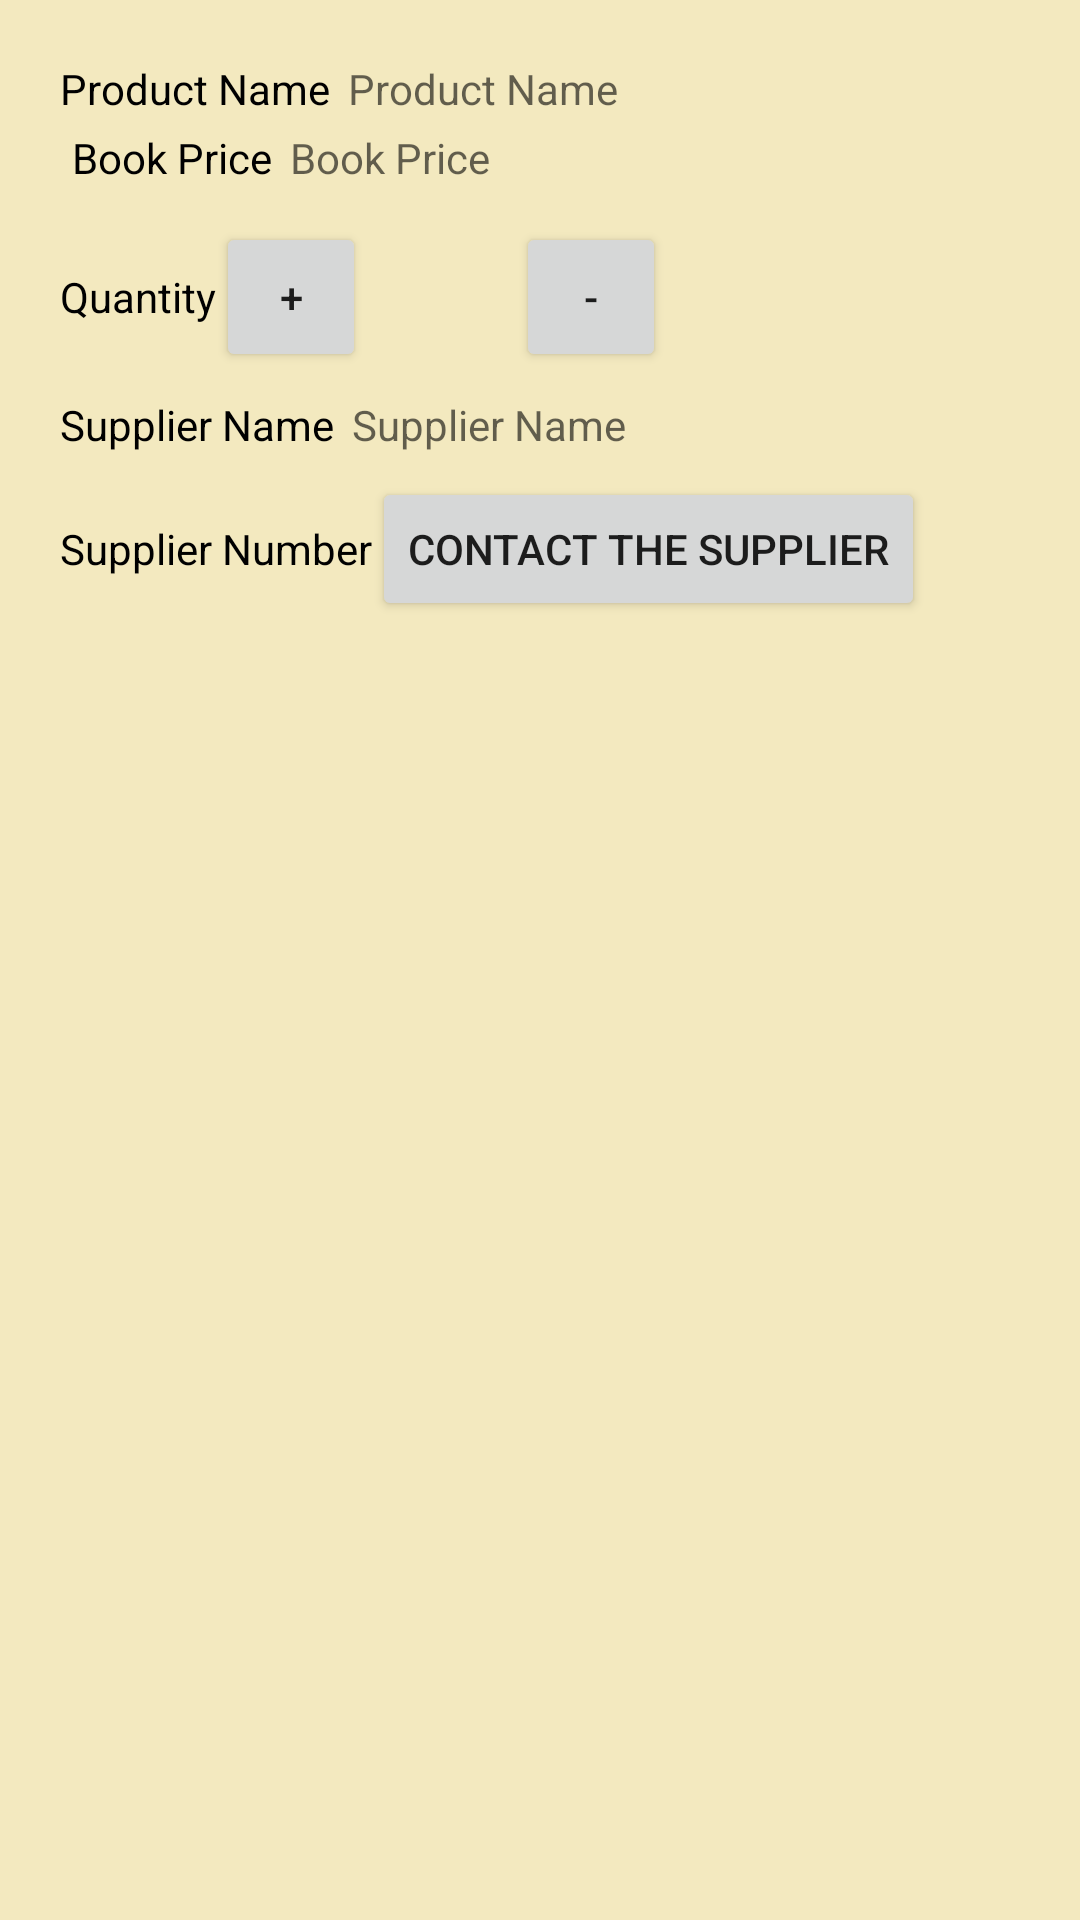

Produce the Android XML layout that renders to this screen, including the resource entries it uses.
<!-- AndroidManifest.xml: activity theme AppTheme -->
<!-- res/layout/activity_details.xml -->
<?xml version="1.0" encoding="utf-8"?>
<LinearLayout
    xmlns:android="http://schemas.android.com/apk/res/android"
    xmlns:tools="http://schemas.android.com/tools"
    android:layout_width="match_parent"
    android:layout_height="match_parent"
    android:orientation="vertical"
    android:padding="16dp"
    tools:context=".DetailsActivity"
    style="@style/DetailsStyle">

    <LinearLayout
        android:layout_width="match_parent"
        android:layout_height="wrap_content"
        android:orientation="vertical"
        android:padding="4dp">

        <LinearLayout
            android:layout_height="wrap_content"
            android:layout_width="match_parent"
            android:orientation="horizontal">
            <TextView
                android:layout_width="wrap_content"
                android:layout_height="wrap_content"
                android:text="@string/product_name_text_view"
                style="@style/DetailsStyle"/>
            <TextView
                android:layout_width="match_parent"
                android:layout_height="wrap_content"
                android:id="@+id/product_name"
                android:hint="@string/product_name"
                android:paddingLeft="6dp"
                style="@style/DetailsStyle"
                />
        </LinearLayout>
        <LinearLayout
            android:layout_width="match_parent"
            android:layout_height="wrap_content"
            android:orientation="horizontal"
            android:padding="4dp">
            <TextView
                android:layout_width="wrap_content"
                android:layout_height="wrap_content"
                android:text="@string/BookPrice"
                style="@style/DetailsStyle"/>
            <TextView
                android:layout_width="match_parent"
                android:layout_height="wrap_content"
                android:id="@+id/book_price"
                android:hint="@string/BookPrice"
                android:paddingLeft="6dp"
                style="@style/DetailsStyle"

                />
        </LinearLayout>
    </LinearLayout>

    <LinearLayout
        android:layout_width="match_parent"
        android:layout_height="wrap_content"
        android:orientation="horizontal"
        android:padding="4dp">

        <LinearLayout
            android:layout_height="wrap_content"
            android:layout_width="match_parent"
            android:orientation="horizontal">
            <TextView
                android:layout_width="wrap_content"
                android:layout_height="wrap_content"
                android:text="@string/quantity"
                style="@style/DetailsStyle"
                />
            <Button
                android:id="@+id/plus_button"
                android:layout_width="50dp"
                android:layout_height="50dp"
                android:text="@string/plus_button"/>
            <TextView
                android:id="@+id/quantity"
                android:layout_width="50dp"
                android:layout_height="wrap_content"
                android:paddingLeft="6dp"
                style="@style/DetailsStyle"/>
            <Button
                android:id="@+id/minus_button"
                android:layout_width="50dp"
                android:layout_height="50dp"
                android:text="@string/minus_button"/>
        </LinearLayout>
    </LinearLayout>
    <LinearLayout
        android:layout_height="wrap_content"
        android:layout_width="match_parent"
        android:orientation="vertical"
        android:padding="4dp">

        <LinearLayout
            android:layout_width="match_parent"
            android:layout_height="wrap_content"
            android:orientation="horizontal">

            <TextView
                android:layout_width="wrap_content"
                android:layout_height="wrap_content"
                android:text="@string/supplier_name"
                style="@style/DetailsStyle"
                />

            <TextView
                android:id="@+id/supplier_name"
                android:layout_width="match_parent"
                android:layout_height="wrap_content"
                android:hint="@string/supplier_name"
                android:paddingLeft="6dp"
                style="@style/DetailsStyle"
                />
        </LinearLayout>
    </LinearLayout>

    <LinearLayout
        android:layout_width="match_parent"
        android:layout_height="wrap_content"
        android:orientation="horizontal"
        android:padding="4dp">

        <TextView
            android:layout_width="wrap_content"
            android:layout_height="wrap_content"
            android:text="@string/supplier_number"
            style="@style/DetailsStyle"
            />

        <Button
            android:id="@+id/contact_supplier"
            android:layout_width="wrap_content"
            android:layout_height="wrap_content"
            android:text="@string/contact_the_supplier"/>
    </LinearLayout>

</LinearLayout>
<!-- resources referenced by this layout -->
<resources>
  <string name="BookPrice">Book Price</string>
  <string name="contact_the_supplier">Contact the Supplier</string>
  <string name="minus_button">-</string>
  <string name="plus_button">+</string>
  <string name="product_name">Product Name</string>
  <string name="product_name_text_view">Product Name</string>
  <string name="quantity">Quantity</string>
  <string name="supplier_name">Supplier Name</string>
  <string name="supplier_number">Supplier Number</string>
  <style name="DetailsStyle">
      <item name="android:textColor">@android:color/black</item>
      <item name="android:textSize">14sp</item>
  </style>
  <style name="AppTheme" parent="Theme.AppCompat.Light.DarkActionBar">
          
          <item name="colorPrimary">@color/colorPrimary</item>
          <item name="colorPrimaryDark">@color/colorPrimaryDark</item>
          <item name="colorAccent">@color/colorAccent</item>
          <item name="android:colorBackground">@color/background_material_light</item>
      </style>
  <color name="colorPrimary">#7d816c</color>
  <color name="colorPrimaryDark">#403d38</color>
  <color name="colorAccent">#FF4081</color>
  <color name="background_material_light">#f3e9bf</color>
</resources>
